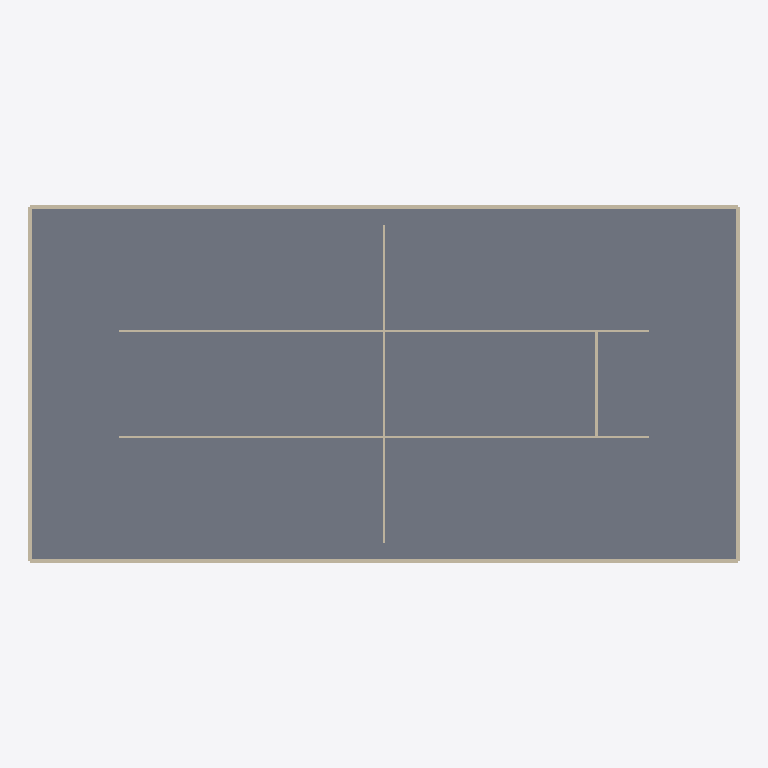
Plan cut of the same IFC building model at storey 'First Floor' (level 3.50 m, cut at 4.90 m), seen from above with north up, elements coloured by IFC class: 8 walls (beige), 1 slab (grey). Cut surfaces are drawn darker.
Extent 40.2 m × 20.2 m × 7.0 m (x, y, z). Storeys (2): Ground Floor at 0.00 m; First Floor at 3.50 m. Elements (18): 16 IfcWall, 2 IfcSlab.

HEADER;
FILE_DESCRIPTION(('ViewDefinition [ReferenceView]'),'2;1');
FILE_NAME('RF_Test_Building_Valid.ifc','2026-06-06T12:00:00',('ChatGPT'),('OpenAI'),'RF Attenuation Simulator','Manual STEP generator','');
FILE_SCHEMA(('IFC4'));
ENDSEC;
DATA;
#16=IFCPROJECT('h_IkICEpC7sLUT89wa2ZyZ',#5,'RF Test Building',$,$,$,$,(#10),#15);
#37=IFCSITE('y5jznJcjoLBmjB4hnqqtkz',#5,'Test Site',$,$,#21,$,$,.ELEMENT.,$,$,$,$,$);
#38=IFCBUILDING('IOYQegYPqeI8EC7gFXYeV1',#5,'RF Test Building',$,$,#26,$,$,.ELEMENT.,$,$,$);
#39=IFCBUILDINGSTOREY('$Bs3VJ$0qJdshCiwECKx3t',#5,'Ground Floor',$,$,#31,$,$,.ELEMENT.,0.0);
#40=IFCBUILDINGSTOREY('idIyG7uKmF_uOzHgo2A3uO',#5,'First Floor',$,$,#36,$,$,.ELEMENT.,3.5);
#374=IFCSLAB('kdl1BYrkrZa72vw95JFYJC',#5,'FF floor slab',$,$,#361,#373,$,.FLOOR.);
#230=IFCWALL('wV0n$zBkCqBW$myHRrr5gj',#5,'FF North external concrete wall',$,$,#217,#229,$,.SOLIDWALL.);
#248=IFCWALL('u17t$FkhDgtSkfB6QYmVn7',#5,'FF South external concrete wall',$,$,#235,#247,$,.SOLIDWALL.);
#266=IFCWALL('7J3dgW79OItIIzNflA3O0L',#5,'FF West external concrete wall',$,$,#253,#265,$,.SOLIDWALL.);
#284=IFCWALL('QVO7X_dKkQSWtOEafrcyng',#5,'FF East external concrete wall',$,$,#271,#283,$,.SOLIDWALL.);
#320=IFCWALL('igxqy_ezeMR2v3bWuI9rpg',#5,'FF Corridor plasterboard partition A',$,$,#307,#319,$,.PARTITIONING.);
#338=IFCWALL('TYQ_HeLjax1mkNk2KZf2SK',#5,'FF Corridor plasterboard partition B',$,$,#325,#337,$,.PARTITIONING.);
#302=IFCWALL('a80Z3bQYl3MHf9iOo5VR5j',#5,'FF Central plasterboard partition',$,$,#289,#301,$,.PARTITIONING.);
#356=IFCWALL('F9lA0FkYD6npqaySvtjYL6',#5,'FF Lift shaft concrete wall',$,$,#343,#355,$,.SOLIDWALL.);
ENDSEC;
